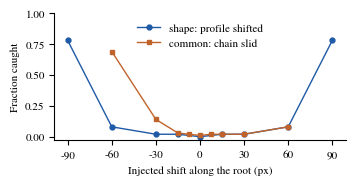

The matplotlib source for this figure:
"""Fig. 2: zone-check detection curve. Data: results/2026-11-23_zone_reference/curve.md"""
import matplotlib; matplotlib.use("Agg")
import matplotlib.pyplot as plt
plt.rcParams.update({"font.family": "serif", "font.serif": ["Nimbus Roman", "Times New Roman", "DejaVu Serif"], "font.size": 8, "pdf.fonttype": 42})
shape = {-90: .78, -60: .08, -30: .02, -15: .02, 0: 0.0, 15: .02, 30: .02, 60: .08, 90: .78}
common = {-60: .69, -30: .14, -15: .03, -7.5: .02, 0: .01, 7.5: .02, 15: .02, 30: .02, 60: .08}
fig, ax = plt.subplots(figsize=(3.4, 1.7))
for d, lab, m, c in [(shape, "shape: profile shifted", "o", "#1f5aa6"), (common, "common: chain slid", "s", "#c0632b")]:
    x = sorted(d); ax.plot(x, [d[k] for k in x], marker=m, ms=3.5, lw=1, color=c, label=lab)
ax.set_xlabel("Injected shift along the root (px)"); ax.set_ylabel("Fraction caught")
ax.set_ylim(-0.03, 1); ax.set_xticks([-90, -60, -30, 0, 30, 60, 90])
ax.spines[["top", "right"]].set_visible(False); ax.legend(frameon=False, loc="upper center")
fig.tight_layout(pad=0.2); fig.savefig("fig_zone.pdf")
